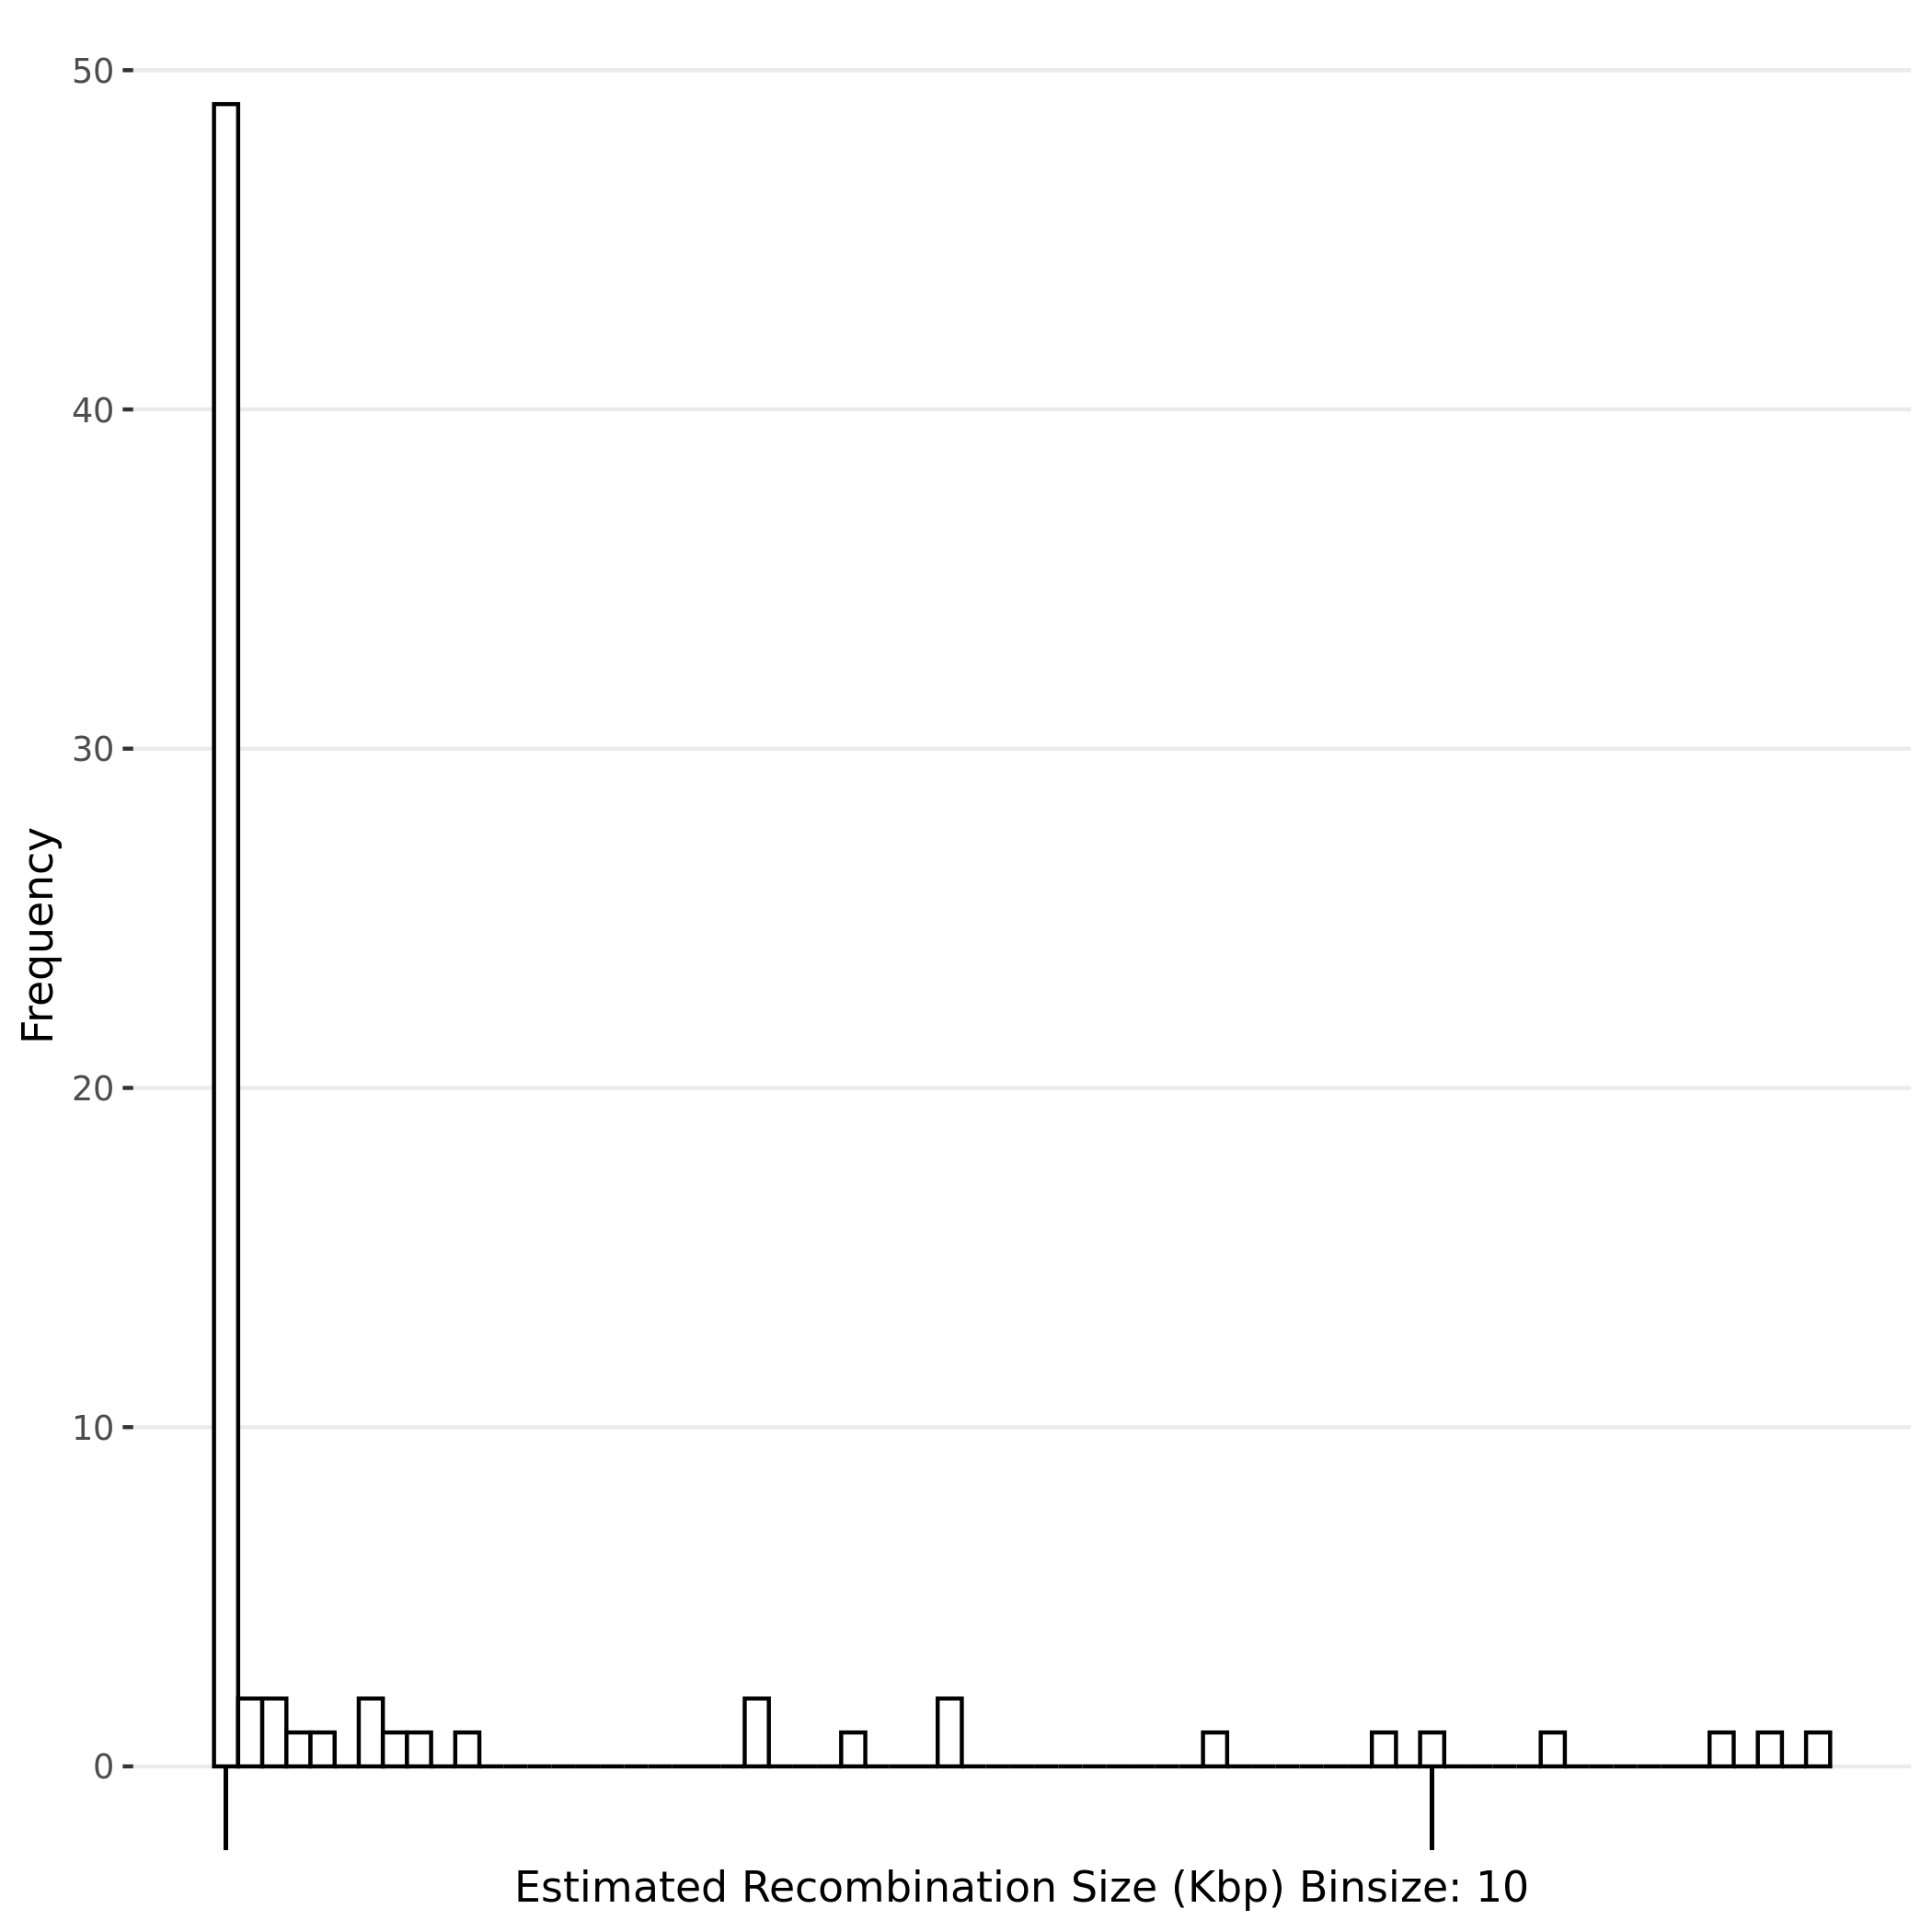

The data file committed next to this chart (first rows):
Sample Name, , , Recombined Chromosome, Recombination Start Site (bp), Recombination End Site (bp), Recombination Event Length (bp), IGV start position, IGV end position, Marker Cat ID#, 
MAY118.sort.GT, Ca21chr1_C_albicans_SC5314:1305515, Ca21chr1_C_albicans_SC5314:1305036, Ca21chr1_C_albicans_SC5314, 1305515, 1305036, 479, Ca21chr1_C_albicans_SC5314:1305515, Ca21chr1_C_albicans_SC5314:1305036, 2792, No
MAY118.sort.GT, Ca21chr1_C_albicans_SC5314:1305036, Ca21chr1_C_albicans_SC5314:1304293, Ca21chr1_C_albicans_SC5314, 1305036, 1304293, 743, Ca21chr1_C_albicans_SC5314:1305036, Ca21chr1_C_albicans_SC5314:1304293, 2847, 
MAY118.sort.GT, Ca21chr1_C_albicans_SC5314:1304293, Ca21chr1_C_albicans_SC5314:1304015, Ca21chr1_C_albicans_SC5314, 1304293, 1304015, 278, Ca21chr1_C_albicans_SC5314:1304293, Ca21chr1_C_albicans_SC5314:1304015, 2853, 
MAY118.sort.GT, Ca21chr1_C_albicans_SC5314:1304015, Ca21chr1_C_albicans_SC5314:1278504, Ca21chr1_C_albicans_SC5314, 1304015, 1278504, 25511, Ca21chr1_C_albicans_SC5314:1304015, Ca21chr1_C_albicans_SC5314:1278504, 2960, 
MAY118.sort.GT, Ca21chr1_C_albicans_SC5314:1278504, Ca21chr1_C_albicans_SC5314:1278470, Ca21chr1_C_albicans_SC5314, 1278504, 1278470, 34, Ca21chr1_C_albicans_SC5314:1278504, Ca21chr1_C_albicans_SC5314:1278470, 2961, 
MAY118.sort.GT, Ca21chr1_C_albicans_SC5314:1278470, Ca21chr1_C_albicans_SC5314:1023258, Ca21chr1_C_albicans_SC5314, 1278470, 1023258, 255212, Ca21chr1_C_albicans_SC5314:1278470, Ca21chr1_C_albicans_SC5314:1023258, 7397, 
MAY118.sort.GT, Ca21chr1_C_albicans_SC5314:1023258, Ca21chr1_C_albicans_SC5314:1022257, Ca21chr1_C_albicans_SC5314, 1023258, 1022257, 1001, Ca21chr1_C_albicans_SC5314:1023258, Ca21chr1_C_albicans_SC5314:1022257, 7398, 
MAY118.sort.GT, Ca21chr1_C_albicans_SC5314:1022257, Ca21chr1_C_albicans_SC5314:801834, Ca21chr1_C_albicans_SC5314, 1022257, 801834, 220423, Ca21chr1_C_albicans_SC5314:1022257, Ca21chr1_C_albicans_SC5314:801834, 11909, 
MAY118.sort.GT, Ca21chr1_C_albicans_SC5314:801834, Ca21chr1_C_albicans_SC5314:801230, Ca21chr1_C_albicans_SC5314, 801834, 801230, 604, Ca21chr1_C_albicans_SC5314:801834, Ca21chr1_C_albicans_SC5314:801230, 11942, 
MAY118.sort.GT, Ca21chr1_C_albicans_SC5314:801230, Ca21chr1_C_albicans_SC5314:146116, Ca21chr1_C_albicans_SC5314, 801230, 146116, 655114, Ca21chr1_C_albicans_SC5314:801230, Ca21chr1_C_albicans_SC5314:146116, 18777, 
MAY118.sort.GT, Ca21chr1_C_albicans_SC5314:146116, Ca21chr1_C_albicans_SC5314:145176, Ca21chr1_C_albicans_SC5314, 146116, 145176, 940, Ca21chr1_C_albicans_SC5314:146116, Ca21chr1_C_albicans_SC5314:145176, 18783, 
MAY118.sort.GT, Ca21chr1_C_albicans_SC5314:145176, Ca21chr1_C_albicans_SC5314:44496, Ca21chr1_C_albicans_SC5314, 145176, 44496, 100680, Ca21chr1_C_albicans_SC5314:145176, Ca21chr1_C_albicans_SC5314:44496, 20787, 
MAY118.sort.GT, Ca21chr1_C_albicans_SC5314:44496, Ca21chr1_C_albicans_SC5314:43889, Ca21chr1_C_albicans_SC5314, 44496, 43889, 607, Ca21chr1_C_albicans_SC5314:44496, Ca21chr1_C_albicans_SC5314:43889, 20804, 
MAY118.sort.GT, Ca21chr1_C_albicans_SC5314:43889, Ca21chr1_C_albicans_SC5314:319, Ca21chr1_C_albicans_SC5314, 43889, 319, 43889, Ca21chr1_C_albicans_SC5314:43889, Ca21chr1_C_albicans_SC5314:319, 21412, 
MAY118.sort.GT, Ca21chr1_C_albicans_SC5314:1656623, Ca21chr1_C_albicans_SC5314:1657586, Ca21chr1_C_albicans_SC5314, 1656623, 1657586, 963, Ca21chr1_C_albicans_SC5314:1656623, Ca21chr1_C_albicans_SC5314:1657586, 1070, 
MAY118.sort.GT, Ca21chr1_C_albicans_SC5314:1657586, Ca21chr1_C_albicans_SC5314:1681157, Ca21chr1_C_albicans_SC5314, 1657586, 1681157, 23571, Ca21chr1_C_albicans_SC5314:1657586, Ca21chr1_C_albicans_SC5314:1681157, 1368, 
MAY118.sort.GT, Ca21chr1_C_albicans_SC5314:1681157, Ca21chr1_C_albicans_SC5314:1681484, Ca21chr1_C_albicans_SC5314, 1681157, 1681484, 327, Ca21chr1_C_albicans_SC5314:1681157, Ca21chr1_C_albicans_SC5314:1681484, 1373, 
MAY118.sort.GT, Ca21chr1_C_albicans_SC5314:1681484, Ca21chr1_C_albicans_SC5314:1684877, Ca21chr1_C_albicans_SC5314, 1681484, 1684877, 3393, Ca21chr1_C_albicans_SC5314:1681484, Ca21chr1_C_albicans_SC5314:1684877, 1418, 
MAY118.sort.GT, Ca21chr1_C_albicans_SC5314:1684877, Ca21chr1_C_albicans_SC5314:1684967, Ca21chr1_C_albicans_SC5314, 1684877, 1684967, 90, Ca21chr1_C_albicans_SC5314:1684877, Ca21chr1_C_albicans_SC5314:1684967, 1424, 
MAY118.sort.GT, Ca21chr1_C_albicans_SC5314:1684967, Ca21chr1_C_albicans_SC5314:1685113, Ca21chr1_C_albicans_SC5314, 1684967, 1685113, 146, Ca21chr1_C_albicans_SC5314:1684967, Ca21chr1_C_albicans_SC5314:1685113, 1451, 
MAY118.sort.GT, Ca21chr1_C_albicans_SC5314:1685113, Ca21chr1_C_albicans_SC5314:1685384, Ca21chr1_C_albicans_SC5314, 1685113, 1685384, 271, Ca21chr1_C_albicans_SC5314:1685113, Ca21chr1_C_albicans_SC5314:1685384, 1456, 
MAY118.sort.GT, Ca21chr1_C_albicans_SC5314:1685384, Ca21chr1_C_albicans_SC5314:1686446, Ca21chr1_C_albicans_SC5314, 1685384, 1686446, 1062, Ca21chr1_C_albicans_SC5314:1685384, Ca21chr1_C_albicans_SC5314:1686446, 1519, 
MAY118.sort.GT, Ca21chr1_C_albicans_SC5314:1686446, Ca21chr1_C_albicans_SC5314:1686622, Ca21chr1_C_albicans_SC5314, 1686446, 1686622, 176, Ca21chr1_C_albicans_SC5314:1686446, Ca21chr1_C_albicans_SC5314:1686622, 1523, 
MAY118.sort.GT, Ca21chr1_C_albicans_SC5314:1686622, Ca21chr1_C_albicans_SC5314:1689398, Ca21chr1_C_albicans_SC5314, 1686622, 1689398, 2776, Ca21chr1_C_albicans_SC5314:1686622, Ca21chr1_C_albicans_SC5314:1689398, 1527, 
MAY118.sort.GT, Ca21chr1_C_albicans_SC5314:1689398, Ca21chr1_C_albicans_SC5314:1689932, Ca21chr1_C_albicans_SC5314, 1689398, 1689932, 534, Ca21chr1_C_albicans_SC5314:1689398, Ca21chr1_C_albicans_SC5314:1689932, 1533, 
MAY118.sort.GT, Ca21chr1_C_albicans_SC5314:1689932, Ca21chr1_C_albicans_SC5314:2334679, Ca21chr1_C_albicans_SC5314, 1689932, 2334679, 644747, Ca21chr1_C_albicans_SC5314:1689932, Ca21chr1_C_albicans_SC5314:2334679, 10496, 
MAY118.sort.GT, Ca21chr1_C_albicans_SC5314:2334679, Ca21chr1_C_albicans_SC5314:2335459, Ca21chr1_C_albicans_SC5314, 2334679, 2335459, 780, Ca21chr1_C_albicans_SC5314:2334679, Ca21chr1_C_albicans_SC5314:2335459, 10550, 
MAY118.sort.GT, Ca21chr1_C_albicans_SC5314:2335459, Ca21chr1_C_albicans_SC5314:2883403, Ca21chr1_C_albicans_SC5314, 2335459, 2883403, 547944, Ca21chr1_C_albicans_SC5314:2335459, Ca21chr1_C_albicans_SC5314:2883403, 17212, 
MAY118.sort.GT, Ca21chr1_C_albicans_SC5314:2883403, Ca21chr1_C_albicans_SC5314:2885480, Ca21chr1_C_albicans_SC5314, 2883403, 2885480, 2077, Ca21chr1_C_albicans_SC5314:2883403, Ca21chr1_C_albicans_SC5314:2885480, 17221, 
MAY118.sort.GT, Ca21chr1_C_albicans_SC5314:2885480, Ca21chr1_C_albicans_SC5314:2887400, Ca21chr1_C_albicans_SC5314, 2885480, 2887400, 1920, Ca21chr1_C_albicans_SC5314:2885480, Ca21chr1_C_albicans_SC5314:2887400, 17286, 
MAY118.sort.GT, Ca21chr1_C_albicans_SC5314:2887400, Ca21chr1_C_albicans_SC5314:2887933, Ca21chr1_C_albicans_SC5314, 2887400, 2887933, 533, Ca21chr1_C_albicans_SC5314:2887400, Ca21chr1_C_albicans_SC5314:2887933, 17337, 
MAY118.sort.GT, Ca21chr1_C_albicans_SC5314:2887933, Ca21chr1_C_albicans_SC5314:3186093, Ca21chr1_C_albicans_SC5314, 2887933, 3186093, 302067, Ca21chr1_C_albicans_SC5314:2887933, Ca21chr1_C_albicans_SC5314:3186093, 22893, 
MAY118.sort.GT, Ca21chr2_C_albicans_SC5314:1355375, Ca21chr2_C_albicans_SC5314:1350480, Ca21chr2_C_albicans_SC5314, 1355375, 1350480, 4895, Ca21chr2_C_albicans_SC5314:1355375, Ca21chr2_C_albicans_SC5314:1350480, 6955, 
MAY118.sort.GT, Ca21chr2_C_albicans_SC5314:1350480, Ca21chr2_C_albicans_SC5314:1053285, Ca21chr2_C_albicans_SC5314, 1350480, 1053285, 297195, Ca21chr2_C_albicans_SC5314:1350480, Ca21chr2_C_albicans_SC5314:1053285, 13412, 
MAY118.sort.GT, Ca21chr2_C_albicans_SC5314:1053285, Ca21chr2_C_albicans_SC5314:1052868, Ca21chr2_C_albicans_SC5314, 1053285, 1052868, 417, Ca21chr2_C_albicans_SC5314:1053285, Ca21chr2_C_albicans_SC5314:1052868, 13413, 
MAY118.sort.GT, Ca21chr2_C_albicans_SC5314:1052868, Ca21chr2_C_albicans_SC5314:990419, Ca21chr2_C_albicans_SC5314, 1052868, 990419, 62449, Ca21chr2_C_albicans_SC5314:1052868, Ca21chr2_C_albicans_SC5314:990419, 14329, 
MAY118.sort.GT, Ca21chr2_C_albicans_SC5314:990419, Ca21chr2_C_albicans_SC5314:987775, Ca21chr2_C_albicans_SC5314, 990419, 987775, 2644, Ca21chr2_C_albicans_SC5314:990419, Ca21chr2_C_albicans_SC5314:987775, 14335, 
MAY118.sort.GT, Ca21chr2_C_albicans_SC5314:987775, Ca21chr2_C_albicans_SC5314:905549, Ca21chr2_C_albicans_SC5314, 987775, 905549, 82226, Ca21chr2_C_albicans_SC5314:987775, Ca21chr2_C_albicans_SC5314:905549, 15932, 
MAY118.sort.GT, Ca21chr2_C_albicans_SC5314:905549, Ca21chr2_C_albicans_SC5314:905283, Ca21chr2_C_albicans_SC5314, 905549, 905283, 266, Ca21chr2_C_albicans_SC5314:905549, Ca21chr2_C_albicans_SC5314:905283, 15940, 
MAY118.sort.GT, Ca21chr2_C_albicans_SC5314:905283, Ca21chr2_C_albicans_SC5314:496421, Ca21chr2_C_albicans_SC5314, 905283, 496421, 408862, Ca21chr2_C_albicans_SC5314:905283, Ca21chr2_C_albicans_SC5314:496421, 17996, 
MAY118.sort.GT, Ca21chr2_C_albicans_SC5314:496421, Ca21chr2_C_albicans_SC5314:495727, Ca21chr2_C_albicans_SC5314, 496421, 495727, 694, Ca21chr2_C_albicans_SC5314:496421, Ca21chr2_C_albicans_SC5314:495727, 18004, 
MAY118.sort.GT, Ca21chr2_C_albicans_SC5314:495727, Ca21chr2_C_albicans_SC5314:298, Ca21chr2_C_albicans_SC5314, 495727, 298, 495429, Ca21chr2_C_albicans_SC5314:495727, Ca21chr2_C_albicans_SC5314:298, 23456, 
MAY118.sort.GT, Ca21chr2_C_albicans_SC5314:298, Ca21chr2_C_albicans_SC5314:228, Ca21chr2_C_albicans_SC5314, 298, 228, 70, Ca21chr2_C_albicans_SC5314:298, Ca21chr2_C_albicans_SC5314:228, 23464, 
MAY118.sort.GT, Ca21chr2_C_albicans_SC5314:298, Ca21chr2_C_albicans_SC5314:228, Ca21chr2_C_albicans_SC5314, 298, 228, 228, Ca21chr2_C_albicans_SC5314:298, Ca21chr2_C_albicans_SC5314:228, 23464, 
MAY118.sort.GT, Ca21chr2_C_albicans_SC5314:2142294, Ca21chr2_C_albicans_SC5314:2143578, Ca21chr2_C_albicans_SC5314, 2142294, 2143578, 1284, Ca21chr2_C_albicans_SC5314:2142294, Ca21chr2_C_albicans_SC5314:2143578, 3011, 
MAY118.sort.GT, Ca21chr2_C_albicans_SC5314:2143578, Ca21chr2_C_albicans_SC5314:2144714, Ca21chr2_C_albicans_SC5314, 2143578, 2144714, 1136, Ca21chr2_C_albicans_SC5314:2143578, Ca21chr2_C_albicans_SC5314:2144714, 3013, 
MAY118.sort.GT, Ca21chr2_C_albicans_SC5314:2144714, Ca21chr2_C_albicans_SC5314:2144794, Ca21chr2_C_albicans_SC5314, 2144714, 2144794, 80, Ca21chr2_C_albicans_SC5314:2144714, Ca21chr2_C_albicans_SC5314:2144794, 3016, 
MAY118.sort.GT, Ca21chr2_C_albicans_SC5314:2144794, Ca21chr2_C_albicans_SC5314:2146345, Ca21chr2_C_albicans_SC5314, 2144794, 2146345, 1551, Ca21chr2_C_albicans_SC5314:2144794, Ca21chr2_C_albicans_SC5314:2146345, 3017, 
MAY118.sort.GT, Ca21chr2_C_albicans_SC5314:2146345, Ca21chr2_C_albicans_SC5314:2156100, Ca21chr2_C_albicans_SC5314, 2146345, 2156100, 9755, Ca21chr2_C_albicans_SC5314:2146345, Ca21chr2_C_albicans_SC5314:2156100, 3021, 
MAY118.sort.GT, Ca21chr2_C_albicans_SC5314:2156100, Ca21chr2_C_albicans_SC5314:2229695, Ca21chr2_C_albicans_SC5314, 2156100, 2229695, 73900, Ca21chr2_C_albicans_SC5314:2156100, Ca21chr2_C_albicans_SC5314:2229695, 5376, 
MAY118.sort.GT, Ca21chr3_C_albicans_SC5314:521626, Ca21chr3_C_albicans_SC5314:521197, Ca21chr3_C_albicans_SC5314, 521626, 521197, 429, Ca21chr3_C_albicans_SC5314:521626, Ca21chr3_C_albicans_SC5314:521197, 3064, 
MAY118.sort.GT, Ca21chr3_C_albicans_SC5314:521197, Ca21chr3_C_albicans_SC5314:500237, Ca21chr3_C_albicans_SC5314, 521197, 500237, 20960, Ca21chr3_C_albicans_SC5314:521197, Ca21chr3_C_albicans_SC5314:500237, 3116, 
MAY118.sort.GT, Ca21chr3_C_albicans_SC5314:500237, Ca21chr3_C_albicans_SC5314:498716, Ca21chr3_C_albicans_SC5314, 500237, 498716, 1521, Ca21chr3_C_albicans_SC5314:500237, Ca21chr3_C_albicans_SC5314:498716, 3120, 
MAY118.sort.GT, Ca21chr3_C_albicans_SC5314:498716, Ca21chr3_C_albicans_SC5314:15166, Ca21chr3_C_albicans_SC5314, 498716, 15166, 483550, Ca21chr3_C_albicans_SC5314:498716, Ca21chr3_C_albicans_SC5314:15166, 9424, 
MAY118.sort.GT, Ca21chr3_C_albicans_SC5314:15166, Ca21chr3_C_albicans_SC5314:14323, Ca21chr3_C_albicans_SC5314, 15166, 14323, 843, Ca21chr3_C_albicans_SC5314:15166, Ca21chr3_C_albicans_SC5314:14323, 9515, 
MAY118.sort.GT, Ca21chr3_C_albicans_SC5314:14323, Ca21chr3_C_albicans_SC5314:3505, Ca21chr3_C_albicans_SC5314, 14323, 3505, 10818, Ca21chr3_C_albicans_SC5314:14323, Ca21chr3_C_albicans_SC5314:3505, 9589, 
MAY118.sort.GT, Ca21chr3_C_albicans_SC5314:3505, Ca21chr3_C_albicans_SC5314:3066, Ca21chr3_C_albicans_SC5314, 3505, 3066, 439, Ca21chr3_C_albicans_SC5314:3505, Ca21chr3_C_albicans_SC5314:3066, 9681, 
MAY118.sort.GT, Ca21chr3_C_albicans_SC5314:3066, Ca21chr3_C_albicans_SC5314:2694, Ca21chr3_C_albicans_SC5314, 3066, 2694, 372, Ca21chr3_C_albicans_SC5314:3066, Ca21chr3_C_albicans_SC5314:2694, 9697, 
MAY118.sort.GT, Ca21chr3_C_albicans_SC5314:2694, Ca21chr3_C_albicans_SC5314:2393, Ca21chr3_C_albicans_SC5314, 2694, 2393, 301, Ca21chr3_C_albicans_SC5314:2694, Ca21chr3_C_albicans_SC5314:2393, 9765, 
MAY118.sort.GT, Ca21chr3_C_albicans_SC5314:2393, Ca21chr3_C_albicans_SC5314:145, Ca21chr3_C_albicans_SC5314, 2393, 145, 2393, Ca21chr3_C_albicans_SC5314:2393, Ca21chr3_C_albicans_SC5314:145, 9946, 
... 12 more rows
